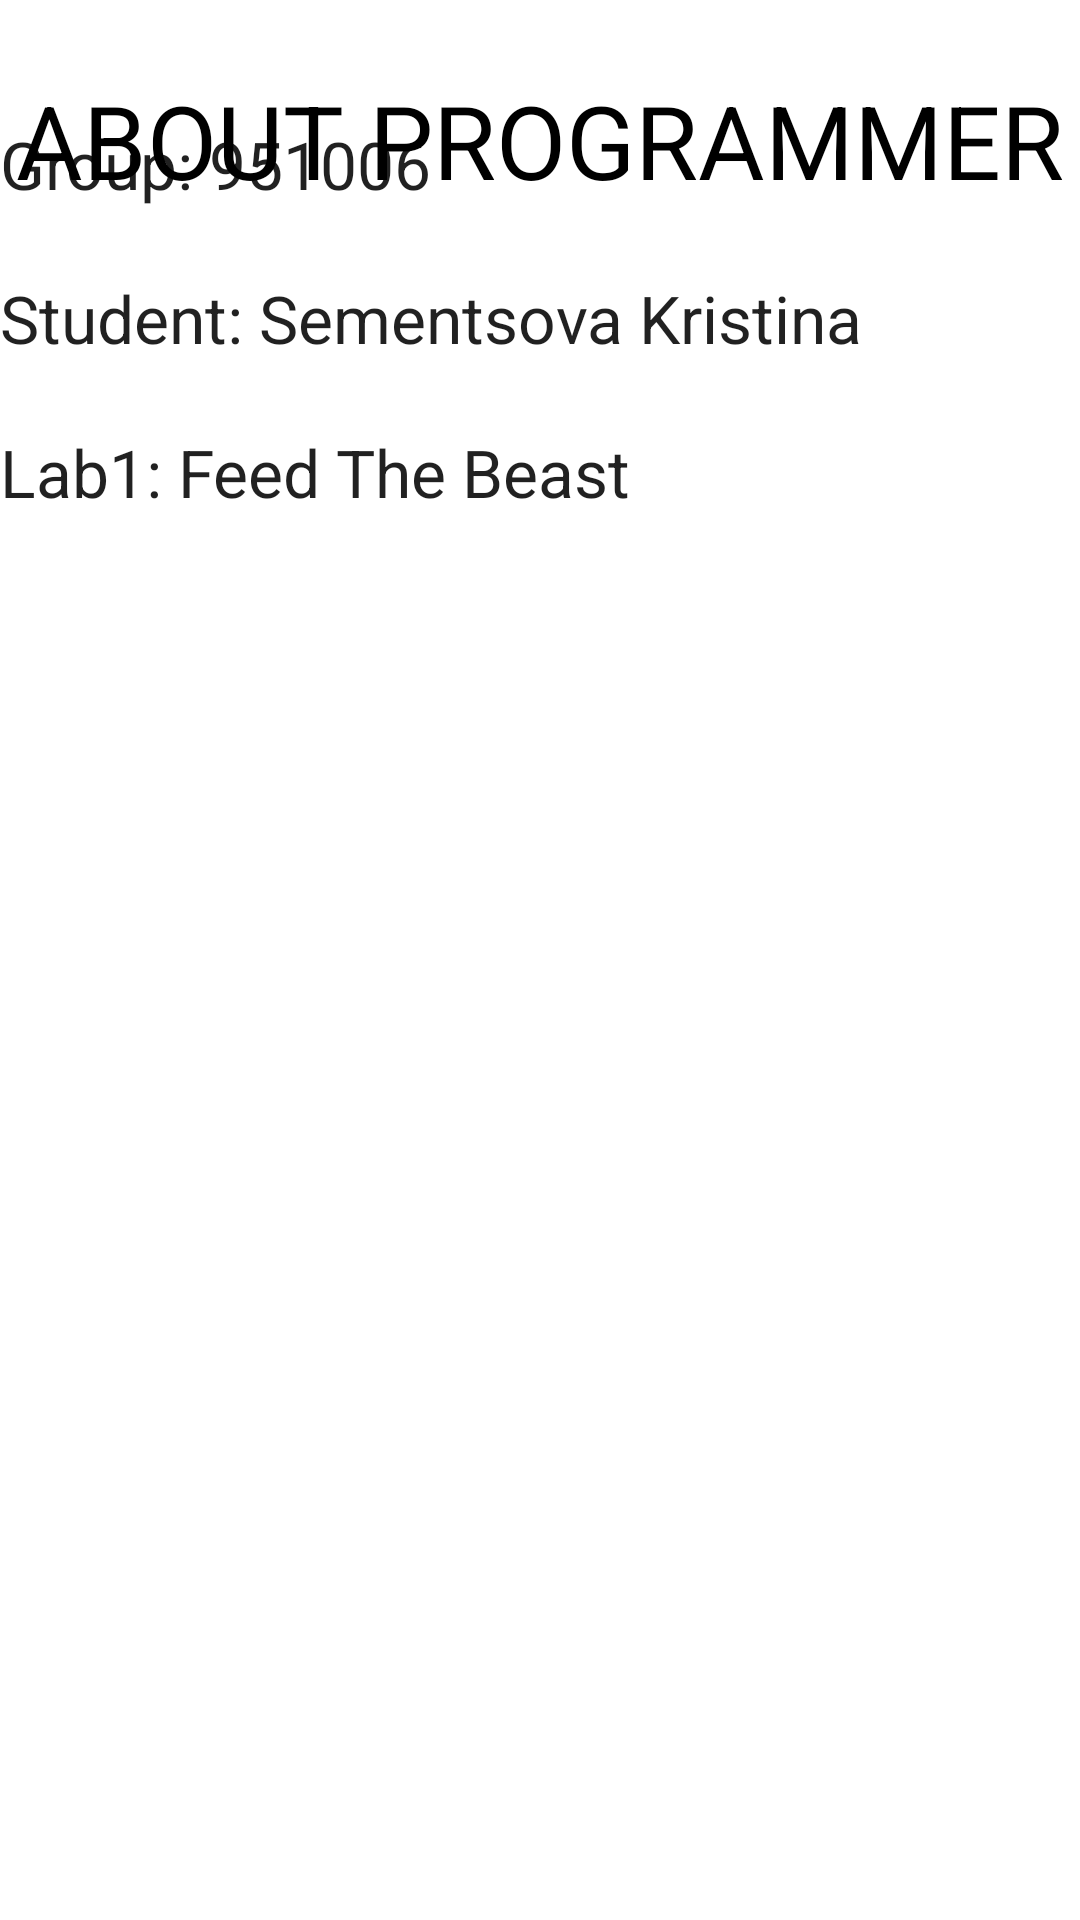

This screen was rendered from an Android layout file. Write that file and the resources it references.
<!-- AndroidManifest.xml: application theme Theme.FeedTheBeast -->
<!-- res/layout/fragment_about.xml -->
<?xml version="1.0" encoding="utf-8"?>
<FrameLayout xmlns:android="http://schemas.android.com/apk/res/android"
    xmlns:app="http://schemas.android.com/apk/res-auto"
    xmlns:tools="http://schemas.android.com/tools"
    android:layout_width="match_parent"
    android:layout_height="match_parent"
    tools:context=".AboutFragment">

    <ScrollView
        android:layout_width="match_parent"
        android:layout_height="match_parent"
        android:fillViewport="true"
        tools:context="com.example.android.navigation.AboutFragment">

        <androidx.constraintlayout.widget.ConstraintLayout
            android:layout_width="match_parent"
            android:layout_height="wrap_content">

            <TextView
                android:id="@+id/about_programmer_title"
                android:layout_width="wrap_content"
                android:layout_height="wrap_content"
                android:layout_marginTop="24dp"
                android:text="@string/about_programmer_title"
                android:textColor="@color/black"
                android:textSize="34sp"
                app:layout_constraintEnd_toEndOf="parent"
                app:layout_constraintStart_toStartOf="parent"
                app:layout_constraintTop_toTopOf="parent" />

            <ImageView
                android:id="@+id/aboutImage"
                android:layout_width="0dp"
                android:layout_height="@dimen/image_header_height"
                android:layout_marginTop="16dp"
                android:layout_marginEnd="76dp"
                android:layout_marginBottom="16dp"
                android:contentDescription="@string/beast"
                app:layout_constraintBottom_toTopOf="@+id/rulesText"
                app:layout_constraintEnd_toEndOf="parent"
                app:layout_constraintTop_toBottomOf="@+id/about_programmer_title"
                app:srcCompat="@drawable/cat" />

            <TextView
                android:id="@+id/rulesText"
                android:layout_width="0dp"
                android:layout_height="wrap_content"
                android:layout_marginStart="@dimen/horizontal_margin"
                android:layout_marginTop="40dp"
                android:layout_marginEnd="@dimen/horizontal_margin"
                android:text="@string/about_text"
                android:textAppearance="@style/TextAppearance.AppCompat.Large"
                app:layout_constraintEnd_toEndOf="parent"
                app:layout_constraintHorizontal_bias="1.0"
                app:layout_constraintStart_toStartOf="parent"
                app:layout_constraintTop_toBottomOf="@+id/aboutImage" />

        </androidx.constraintlayout.widget.ConstraintLayout>
    </ScrollView>

</FrameLayout>
<!-- resources referenced by this layout -->
<resources>
  <color name="black">#FF000000</color>
  <!-- drawable cat: png bitmap (drawable-v24, 22497 bytes) -->
  <string name="about_programmer_title">ABOUT PROGRAMMER</string>
  <string name="about_text">Group: 951006\n\nStudent: Sementsova Kristina\n\nLab1: Feed The Beast</string>
  <string name="beast">cat</string>
  <style name="Theme.FeedTheBeast" parent="Theme.MaterialComponents.DayNight.DarkActionBar">
          
          <item name="colorPrimary">@color/purple_500</item>
          <item name="colorPrimaryVariant">@color/purple_700</item>
          <item name="colorOnPrimary">@color/white</item>
          
          <item name="colorSecondary">@color/teal_200</item>
          <item name="colorSecondaryVariant">@color/teal_700</item>
          <item name="colorOnSecondary">@color/black</item>
          
          <item name="android:statusBarColor" tools:targetApi="l">?attr/colorPrimaryVariant</item>
          
      </style>
  <color name="purple_500">#FF6200EE</color>
  <color name="purple_700">#FF3700B3</color>
  <color name="white">#FFFFFFFF</color>
  <color name="teal_200">#FF03DAC5</color>
  <color name="teal_700">#FF018786</color>
</resources>
